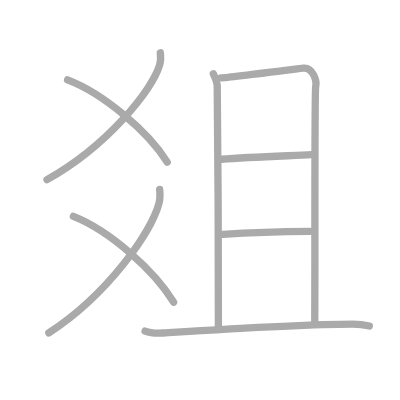
t = 0.00 s
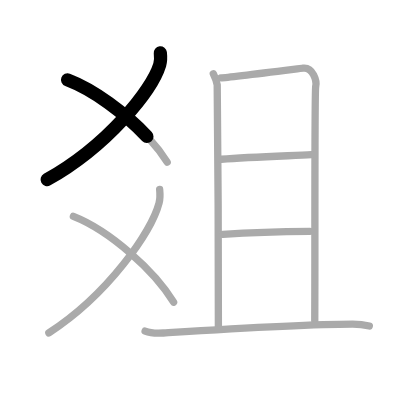
t = 1.75 s
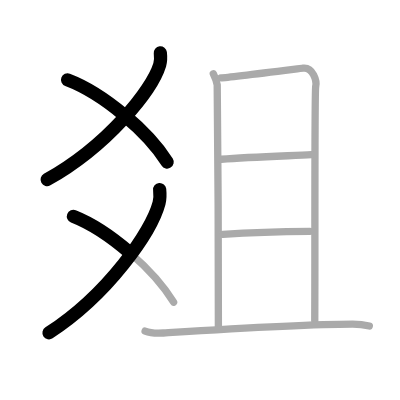
t = 3.50 s
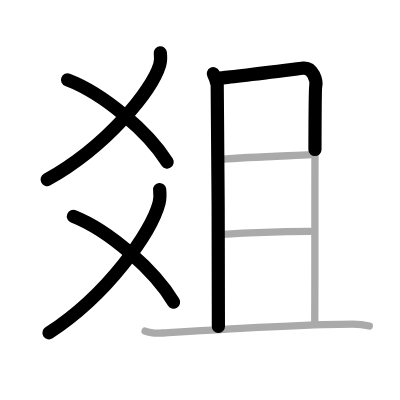
t = 5.50 s
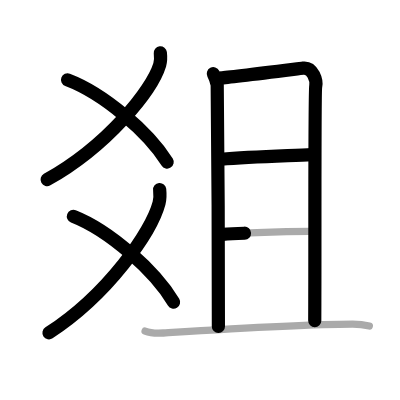
t = 7.25 s
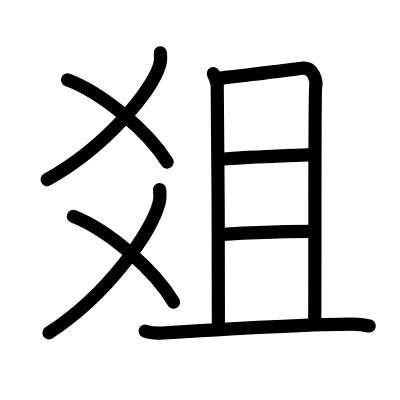
t = 9.00 s

The animated SVG that drew these frames (rendered in a browser with its animation timeline set to each time). Animation: 9 SMIL elements (animate=9); one cycle of 9.00 s.

<?xml version="1.0" standalone="no"?>
<!DOCTYPE svg PUBLIC "-//W3C//DTD SVG 1.1//EN"   "http://www.w3.org/Graphics/SVG/1.1/DTD/svg11.dtd">
<svg width="400px" height="400px"  version="1.1" xmlns="http://www.w3.org/2000/svg">
  <defs>
    <marker id="Triangle" viewBox="0 0 10 10" refX="0" refY="5" markerUnits="strokeWidth" markerWidth="3" style="stroke-opacity:0%;fill:#aaaaaa;" markerHeight="2" orient="auto">
      <path d="M 0 0 L 10 5 L 0 10 z" />
    </marker>
    
    <marker id="Arrow" viewBox="0 0 10 10" refX="5" refY="5" markerUnits="strokeWidth" markerWidth="1.8" style="stroke-opacity:0%;fill:#770000;" markerHeight="2" orient="auto">
      <path d="M 0 4 L 6 4 L 4 1 L 10 5 L 4 9 L 6 6 L 0 6 z" />
        <circle cx="5" cy="5" r="5" />
      </marker>
    
    <marker id="TriangleRed" viewBox="0 0 10 10" refX="0" refY="5" markerUnits="strokeWidth" markerWidth="3" style="stroke-opacity:0%;fill:#CC0000;" markerHeight="2" orient="auto">
      <path d="M 0 0 L 10 5 L 0 10 z" />
    </marker>
    
    <marker id="ArrowRed" viewBox="0 0 10 10" refX="5" refY="5" markerUnits="strokeWidth" markerWidth="1.8" style="stroke-opacity:0%;fill:#CC0000;" markerHeight="2" orient="auto">
      <path d="M 0 4 L 6 4 L 4 1 L 10 5 L 4 9 L 6 6 L 0 6 z" />
        <circle cx="5" cy="5" r="5" />
      </marker>
    
  </defs>
  
  <path style="fill:#ffffff; fill-opacity:100%; fill-rule:evenodd; stroke-width:0;" d="M 0 0 L 400px 0 L 400px 400px L 0 400px L 0 0" />

  <g transform="scale(3.6697247706422 3.6697247706422)">
<path style="fill:none; fill-opacity:0%; fill-rule:evenodd; stroke:#aaaaaa; stroke-opacity:100%; stroke-width: 1.5pt; stroke-linejoin:round; stroke-linecap:round;" d="M43.69 14.39c0.09 0.81 0.18 2.1-0.17 3.27c-2.1 6.9-14.18 22.04-30.71 31.3"></path>
<path style="fill:none; fill-opacity:0%; fill-rule:evenodd; stroke:#aaaaaa; stroke-opacity:100%; stroke-width: 1.5pt; stroke-linejoin:round; stroke-linecap:round;" d="M18.41 21.77C28.25 25.5 40.5 36 45.56 44.17"></path>
<path style="fill:none; fill-opacity:0%; fill-rule:evenodd; stroke:#aaaaaa; stroke-opacity:100%; stroke-width: 1.5pt; stroke-linejoin:round; stroke-linecap:round;" d="M43.51 51.64c0.09 0.92 0.18 2.38-0.17 3.7c-2.06 7.8-13.87 24.9-30.03 35.38"></path>
<path style="fill:none; fill-opacity:0%; fill-rule:evenodd; stroke:#aaaaaa; stroke-opacity:100%; stroke-width: 1.5pt; stroke-linejoin:round; stroke-linecap:round;" d="M20 58.95c9.9 3.9 22.22 14.87 27.31 23.41"></path>
<path style="fill:none; fill-opacity:0%; fill-rule:evenodd; stroke:#aaaaaa; stroke-opacity:100%; stroke-width: 1.5pt; stroke-linejoin:round; stroke-linecap:round;" d="M58.13 20.09c0.53 1.03 0.88 2.05 1.06 3.06c0.18 1.01 0.39 63.58 0.32 65.81"></path>
<path style="fill:none; fill-opacity:0%; fill-rule:evenodd; stroke:#aaaaaa; stroke-opacity:100%; stroke-width: 1.5pt; stroke-linejoin:round; stroke-linecap:round;" d="M60.24 21.23c2.05-0.1 20.83-2.48 22.35-2.66c2.73-0.31 3.77 3.51 3.44 4.98c-0.33 1.41-0.16 43.71-0.26 63.89"></path>
<path style="fill:none; fill-opacity:0%; fill-rule:evenodd; stroke:#aaaaaa; stroke-opacity:100%; stroke-width: 1.5pt; stroke-linejoin:round; stroke-linecap:round;" d="M60.31 43.4c7.94-0.65 18.43-0.94 24.58-1.25"></path>
<path style="fill:none; fill-opacity:0%; fill-rule:evenodd; stroke:#aaaaaa; stroke-opacity:100%; stroke-width: 1.5pt; stroke-linejoin:round; stroke-linecap:round;" d="M60.72 63.86c5.46-0.36 17.41-0.76 23.72-0.81"></path>
<path style="fill:none; fill-opacity:0%; fill-rule:evenodd; stroke:#aaaaaa; stroke-opacity:100%; stroke-width: 1.5pt; stroke-linejoin:round; stroke-linecap:round;" d="M39.54 90.24c1.3 0.51 3.68 0.59 4.98 0.51c13.51-0.85 37.97-2.42 51.57-2.42c2.17 0 3.46 0.24 4.55 0.5"></path>

<path style="fill:none; fill-opacity:0%; fill-rule:evenodd; stroke:#000000; stroke-opacity:100%; stroke-width: 2.7pt; stroke-linejoin:round; stroke-linecap:round;" d="M43.69 14.39c0.09 0.81 0.18 2.1-0.17 3.27c-2.1 6.9-14.18 22.04-30.71 31.3" pathLength="100" stroke-dashoffset="100" stroke-dasharray="100 105"><animate id="dashAnim1" attributeName="stroke-dashoffset" from="100" to="0" dur="1s" calcMode="linear" fill="freeze"/></path>
<path style="fill:none; fill-opacity:0%; fill-rule:evenodd; stroke:#000000; stroke-opacity:100%; stroke-width: 2.7pt; stroke-linejoin:round; stroke-linecap:round;" d="M18.41 21.77C28.25 25.5 40.5 36 45.56 44.17" pathLength="100" stroke-dashoffset="100" stroke-dasharray="100 105"><animate id="dashAnim2" attributeName="stroke-dashoffset" from="100" to="0" dur="1s" calcMode="linear" begin="dashAnim1.end" fill="freeze"/></path>
<path style="fill:none; fill-opacity:0%; fill-rule:evenodd; stroke:#000000; stroke-opacity:100%; stroke-width: 2.7pt; stroke-linejoin:round; stroke-linecap:round;" d="M43.51 51.64c0.09 0.92 0.18 2.38-0.17 3.7c-2.06 7.8-13.87 24.9-30.03 35.38" pathLength="100" stroke-dashoffset="100" stroke-dasharray="100 105"><animate id="dashAnim3" attributeName="stroke-dashoffset" from="100" to="0" dur="1s" calcMode="linear" begin="dashAnim2.end" fill="freeze"/></path>
<path style="fill:none; fill-opacity:0%; fill-rule:evenodd; stroke:#000000; stroke-opacity:100%; stroke-width: 2.7pt; stroke-linejoin:round; stroke-linecap:round;" d="M20 58.95c9.9 3.9 22.22 14.87 27.31 23.41" pathLength="100" stroke-dashoffset="100" stroke-dasharray="100 105"><animate id="dashAnim4" attributeName="stroke-dashoffset" from="100" to="0" dur="1s" calcMode="linear" begin="dashAnim3.end" fill="freeze"/></path>
<path style="fill:none; fill-opacity:0%; fill-rule:evenodd; stroke:#000000; stroke-opacity:100%; stroke-width: 2.7pt; stroke-linejoin:round; stroke-linecap:round;" d="M58.13 20.09c0.53 1.03 0.88 2.05 1.06 3.06c0.18 1.01 0.39 63.58 0.32 65.81" pathLength="100" stroke-dashoffset="100" stroke-dasharray="100 105"><animate id="dashAnim5" attributeName="stroke-dashoffset" from="100" to="0" dur="1s" calcMode="linear" begin="dashAnim4.end" fill="freeze"/></path>
<path style="fill:none; fill-opacity:0%; fill-rule:evenodd; stroke:#000000; stroke-opacity:100%; stroke-width: 2.7pt; stroke-linejoin:round; stroke-linecap:round;" d="M60.24 21.23c2.05-0.1 20.83-2.48 22.35-2.66c2.73-0.31 3.77 3.51 3.44 4.98c-0.33 1.41-0.16 43.71-0.26 63.89" pathLength="100" stroke-dashoffset="100" stroke-dasharray="100 105"><animate id="dashAnim6" attributeName="stroke-dashoffset" from="100" to="0" dur="1s" calcMode="linear" begin="dashAnim5.end" fill="freeze"/></path>
<path style="fill:none; fill-opacity:0%; fill-rule:evenodd; stroke:#000000; stroke-opacity:100%; stroke-width: 2.7pt; stroke-linejoin:round; stroke-linecap:round;" d="M60.31 43.4c7.94-0.65 18.43-0.94 24.58-1.25" pathLength="100" stroke-dashoffset="100" stroke-dasharray="100 105"><animate id="dashAnim7" attributeName="stroke-dashoffset" from="100" to="0" dur="1s" calcMode="linear" begin="dashAnim6.end" fill="freeze"/></path>
<path style="fill:none; fill-opacity:0%; fill-rule:evenodd; stroke:#000000; stroke-opacity:100%; stroke-width: 2.7pt; stroke-linejoin:round; stroke-linecap:round;" d="M60.72 63.86c5.46-0.36 17.41-0.76 23.72-0.81" pathLength="100" stroke-dashoffset="100" stroke-dasharray="100 105"><animate id="dashAnim8" attributeName="stroke-dashoffset" from="100" to="0" dur="1s" calcMode="linear" begin="dashAnim7.end" fill="freeze"/></path>
<path style="fill:none; fill-opacity:0%; fill-rule:evenodd; stroke:#000000; stroke-opacity:100%; stroke-width: 2.7pt; stroke-linejoin:round; stroke-linecap:round;" d="M39.54 90.24c1.3 0.51 3.68 0.59 4.98 0.51c13.51-0.85 37.97-2.42 51.57-2.42c2.17 0 3.46 0.24 4.55 0.5" pathLength="100" stroke-dashoffset="100" stroke-dasharray="100 105"><animate id="dashAnim9" attributeName="stroke-dashoffset" from="100" to="0" dur="1s" calcMode="linear" begin="dashAnim8.end" fill="freeze"/></path>

</g>

</svg>  
          
